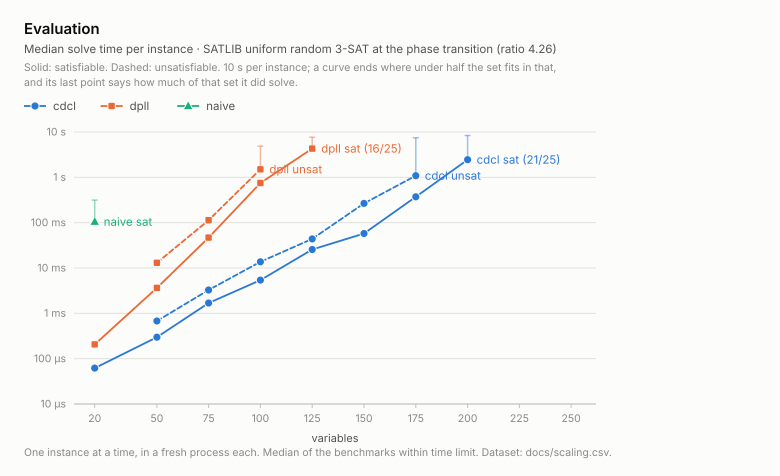

The data file committed next to this chart (first rows):
solver, set, vars, verdict, solved, attempted, median_ms, mean_solved_ms, worst_solved_ms
cdcl, uf20-91, 20, SAT, 25, 25, 0.0618, 0.0653, 0.1134
cdcl, uf50-218, 50, SAT, 25, 25, 0.2981, 0.3504, 0.7278
cdcl, uuf50-218, 50, UNSAT, 25, 25, 0.6765, 0.6818, 1.046
cdcl, uf75-325, 75, SAT, 25, 25, 1.687, 1.945, 5.319
cdcl, uuf75-325, 75, UNSAT, 25, 25, 3.272, 3.422, 5.549
cdcl, uf100-430, 100, SAT, 25, 25, 5.395, 5.642, 21.76
cdcl, uuf100-430, 100, UNSAT, 25, 25, 13.71, 15.28, 27.2
cdcl, uf125-538, 125, SAT, 25, 25, 25.55, 32.16, 97.14
cdcl, uuf125-538, 125, UNSAT, 25, 25, 43.88, 47.23, 104.5
cdcl, uf150-645, 150, SAT, 25, 25, 57.61, 80.77, 321.5
cdcl, uuf150-645, 150, UNSAT, 25, 25, 265.8, 297, 676
cdcl, uf175-753, 175, SAT, 25, 25, 372.6, 692.9, 3312
cdcl, uuf175-753, 175, UNSAT, 25, 25, 1087, 1549, 7453
cdcl, uf200-860, 200, SAT, 21, 25, 2454, 2233, 8382
cdcl, uuf200-860, 200, UNSAT, 10, 25, , 5779, 9252
cdcl, uf225-960, 225, SAT, 7, 25, , 2218, 5647
cdcl, uuf225-960, 225, UNSAT, 1, 25, , 7155, 7155
cdcl, uf250-1065, 250, SAT, 6, 25, , 4365, 8651
cdcl, uuf250-1065, 250, UNSAT, 0, 25, , , 
dpll, uf20-91, 20, SAT, 25, 25, 0.2063, 0.2047, 0.4176
dpll, uf50-218, 50, SAT, 25, 25, 3.634, 5.098, 15.93
dpll, uuf50-218, 50, UNSAT, 25, 25, 13.02, 13.02, 21.52
dpll, uf75-325, 75, SAT, 25, 25, 46.86, 62.59, 178.9
dpll, uuf75-325, 75, UNSAT, 25, 25, 113.5, 127.1, 221.4
dpll, uf100-430, 100, SAT, 25, 25, 749.8, 971.8, 3442
dpll, uuf100-430, 100, UNSAT, 25, 25, 1505, 1781, 4856
dpll, uf125-538, 125, SAT, 16, 25, 4295, 2530, 7693
dpll, uuf125-538, 125, UNSAT, 6, 25, , 7046, 9529
dpll, uf150-645, 150, SAT, 7, 25, , 2364, 8598
dpll, uuf150-645, 150, UNSAT, 0, 25, , , 
naive, uf20-91, 20, SAT, 25, 25, 104.7, 123.1, 314.2
naive, uf50-218, 50, SAT, 0, 25, , , 
